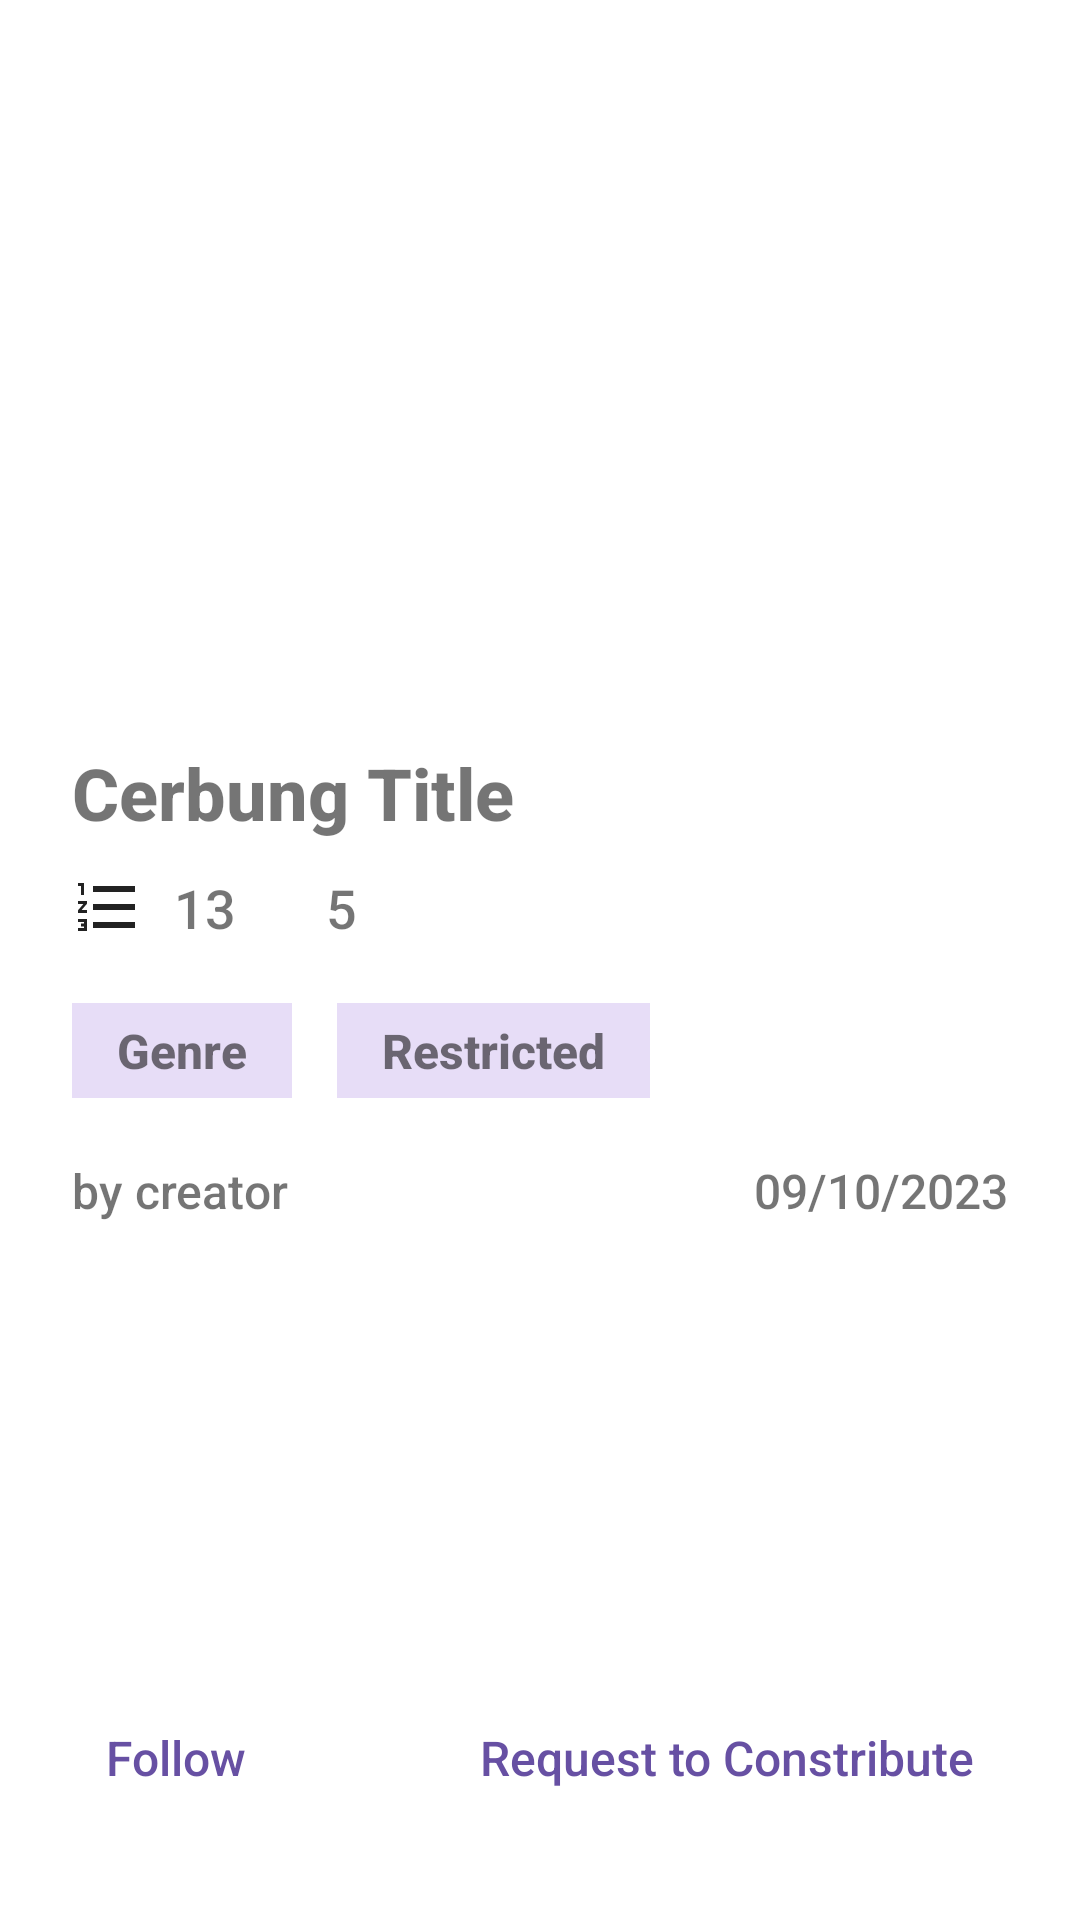

Produce the Android XML layout that renders to this screen, including the resource entries it uses.
<!-- AndroidManifest.xml: application theme Theme.ProjectUTS_NMP -->
<!-- res/layout/activity_reading_restricted.xml -->
<?xml version="1.0" encoding="utf-8"?>
<androidx.constraintlayout.widget.ConstraintLayout xmlns:android="http://schemas.android.com/apk/res/android"
    xmlns:app="http://schemas.android.com/apk/res-auto"
    xmlns:tools="http://schemas.android.com/tools"
    android:layout_width="match_parent"
    android:layout_height="match_parent"
    tools:context=".ReadingRestrictedActivity">

    <ScrollView
        android:layout_width="0dp"
        android:layout_height="0dp"
        android:fillViewport="true"
        app:layout_constraintBottom_toBottomOf="parent"
        app:layout_constraintEnd_toEndOf="parent"
        app:layout_constraintHorizontal_bias="1.0"
        app:layout_constraintStart_toStartOf="parent"
        app:layout_constraintTop_toTopOf="parent"
        app:layout_constraintVertical_bias="1.0">

        <androidx.constraintlayout.widget.ConstraintLayout
            android:layout_width="match_parent"
            android:layout_height="wrap_content">

            <ImageView
                android:id="@+id/imgCoverRes"
                android:layout_width="0dp"
                android:layout_height="200dp"
                android:layout_marginStart="24dp"
                android:layout_marginTop="24dp"
                android:layout_marginEnd="24dp"
                android:scaleType="centerCrop"
                app:layout_constraintEnd_toEndOf="parent"
                app:layout_constraintStart_toStartOf="parent"
                app:layout_constraintTop_toTopOf="parent"
                app:srcCompat="@drawable/ic_launcher_foreground" />

            <TextView
                android:id="@+id/txtTitleRes"
                android:layout_width="0dp"
                android:layout_height="wrap_content"
                android:layout_marginStart="24dp"
                android:layout_marginTop="24dp"
                android:layout_marginEnd="24dp"
                android:fontFamily="sans-serif-medium"
                android:text="Cerbung Title"
                android:textSize="24sp"
                android:textStyle="bold"
                app:layout_constraintEnd_toEndOf="parent"
                app:layout_constraintStart_toStartOf="parent"
                app:layout_constraintTop_toBottomOf="@+id/imgCoverRes" />

            <ImageView
                android:id="@+id/imgListRes"
                android:layout_width="wrap_content"
                android:layout_height="wrap_content"
                android:layout_marginStart="24dp"
                android:layout_marginTop="10dp"
                app:layout_constraintStart_toStartOf="parent"
                app:layout_constraintTop_toBottomOf="@+id/txtTitleRes"
                app:srcCompat="@drawable/baseline_format_list_numbered_24" />

            <TextView
                android:id="@+id/txtListRes"
                android:layout_width="wrap_content"
                android:layout_height="wrap_content"
                android:layout_marginStart="10dp"
                android:layout_marginTop="10dp"
                android:fontFamily="sans-serif-medium"
                android:text="13"
                android:textSize="18sp"
                app:layout_constraintStart_toEndOf="@+id/imgListRes"
                app:layout_constraintTop_toBottomOf="@+id/txtTitleRes" />

            <ImageView
                android:id="@+id/imgLikeRes"
                android:layout_width="wrap_content"
                android:layout_height="wrap_content"
                android:layout_marginStart="20dp"
                android:layout_marginTop="10dp"
                app:layout_constraintStart_toEndOf="@+id/txtListRes"
                app:layout_constraintTop_toBottomOf="@+id/txtTitleRes"
                app:srcCompat="@drawable/baseline_thumb_up_24" />

            <TextView
                android:id="@+id/txtLikeRes"
                android:layout_width="wrap_content"
                android:layout_height="wrap_content"
                android:layout_marginStart="10dp"
                android:layout_marginTop="10dp"
                android:fontFamily="sans-serif-medium"
                android:text="5"
                android:textSize="18sp"
                app:layout_constraintStart_toEndOf="@+id/imgLikeRes"
                app:layout_constraintTop_toBottomOf="@+id/txtTitleRes" />

            <TextView
                android:id="@+id/txtGenreRes"
                android:layout_width="wrap_content"
                android:layout_height="wrap_content"
                android:layout_marginStart="24dp"
                android:layout_marginTop="20dp"
                android:background="#E7DDF7"
                android:fontFamily="sans-serif-medium"
                android:paddingHorizontal="15sp"
                android:paddingVertical="5sp"
                android:text="Genre"
                android:textSize="16sp"
                android:textStyle="bold"
                app:layout_constraintStart_toStartOf="parent"
                app:layout_constraintTop_toBottomOf="@+id/imgListRes" />

            <TextView
                android:id="@+id/txtAccess"
                android:layout_width="wrap_content"
                android:layout_height="wrap_content"
                android:layout_marginStart="15dp"
                android:layout_marginTop="20dp"
                android:background="#E7DDF7"
                android:fontFamily="sans-serif-medium"
                android:paddingHorizontal="15sp"
                android:paddingVertical="5sp"
                android:text="Restricted"
                android:textSize="16sp"
                android:textStyle="bold"
                app:layout_constraintStart_toEndOf="@+id/txtGenreRes"
                app:layout_constraintTop_toBottomOf="@+id/imgListRes" />

            <TextView
                android:id="@+id/txtCreatorRes"
                android:layout_width="wrap_content"
                android:layout_height="wrap_content"
                android:layout_marginStart="24dp"
                android:layout_marginTop="20dp"
                android:fontFamily="sans-serif-medium"
                android:text="by creator"
                android:textSize="16sp"
                app:layout_constraintStart_toStartOf="parent"
                app:layout_constraintTop_toBottomOf="@+id/txtGenreRes" />

            <TextView
                android:id="@+id/txtDateRes"
                android:layout_width="wrap_content"
                android:layout_height="wrap_content"
                android:layout_marginTop="20dp"
                android:layout_marginEnd="24dp"
                android:fontFamily="sans-serif-medium"
                android:text="09/10/2023"
                android:textSize="16sp"
                app:layout_constraintEnd_toEndOf="parent"
                app:layout_constraintTop_toBottomOf="@+id/txtAccess" />

            <Button
                android:id="@+id/btnFollowRes"
                style="@style/Widget.Material3.Button.IconButton.Outlined"
                android:layout_width="wrap_content"
                android:layout_height="wrap_content"
                android:layout_marginStart="15dp"
                android:layout_marginBottom="30dp"
                android:fontFamily="sans-serif-medium"
                android:paddingHorizontal="20dp"
                android:paddingVertical="10dp"
                android:text="Follow"
                android:textColor="#6750A3"
                android:textSize="16sp"
                app:icon="@drawable/baseline_add_24"
                app:iconPadding="5dp"
                app:layout_constraintBottom_toBottomOf="parent"
                app:layout_constraintStart_toStartOf="parent"
                app:strokeColor="#222222" />

            <Button
                android:id="@+id/btnFollowRes3"
                style="@style/Widget.Material3.Button.IconButton.Filled"
                android:layout_width="wrap_content"
                android:layout_height="wrap_content"
                android:layout_marginEnd="15dp"
                android:layout_marginBottom="30dp"
                android:backgroundTint="#E7DDF7"
                android:fontFamily="sans-serif-medium"
                android:paddingHorizontal="20dp"
                android:paddingVertical="10dp"
                android:text="Request to Constribute"
                android:textColor="#6750A3"
                android:textSize="16sp"
                app:icon="@drawable/baseline_add_24"
                app:iconPadding="5dp"
                app:iconTint="#6750A3"
                app:layout_constraintBottom_toBottomOf="parent"
                app:layout_constraintEnd_toEndOf="parent"
                app:strokeColor="#222222" />

            <androidx.recyclerview.widget.RecyclerView
                android:id="@+id/recyclerReadingRestricted"
                android:layout_width="0dp"
                android:layout_height="wrap_content"
                android:layout_marginTop="10dp"
                android:layout_marginBottom="10dp"
                app:layout_constraintBottom_toTopOf="@+id/btnFollowRes"
                app:layout_constraintEnd_toEndOf="parent"
                app:layout_constraintStart_toStartOf="parent"
                app:layout_constraintTop_toBottomOf="@+id/txtCreatorRes" />

        </androidx.constraintlayout.widget.ConstraintLayout>
    </ScrollView>
</androidx.constraintlayout.widget.ConstraintLayout>
<!-- resources referenced by this layout -->
<resources>
  <!-- drawable baseline_add_24 (drawable) -->
  <vector android:height="24dp" android:tint="#4A4650"
      android:viewportHeight="24" android:viewportWidth="24"
      android:width="24dp" xmlns:android="http://schemas.android.com/apk/res/android">
      <path android:fillColor="@android:color/white" android:pathData="M19,13h-6v6h-2v-6H5v-2h6V5h2v6h6v2z"/>
  </vector>
  <!-- drawable baseline_format_list_numbered_24 (drawable) -->
  <vector android:height="24dp" android:tint="#222222"
      android:viewportHeight="24" android:viewportWidth="24"
      android:width="24dp" xmlns:android="http://schemas.android.com/apk/res/android">
      <path android:fillColor="@android:color/white" android:pathData="M2,17h2v0.5L3,17.5v1h1v0.5L2,19v1h3v-4L2,16v1zM3,8h1L4,4L2,4v1h1v3zM2,11h1.8L2,13.1v0.9h3v-1L3.2,13L5,10.9L5,10L2,10v1zM7,5v2h14L21,5L7,5zM7,19h14v-2L7,17v2zM7,13h14v-2L7,11v2z"/>
  </vector>
  <style name="Theme.ProjectUTS_NMP" parent="Theme.MaterialComponents.DayNight.DarkActionBar">
          
          <item name="colorPrimary">@color/purple_500</item>
          <item name="colorPrimaryVariant">@color/purple_700</item>
          <item name="colorOnPrimary">@color/white</item>
          
          <item name="colorSecondary">@color/teal_200</item>
          <item name="colorSecondaryVariant">@color/teal_700</item>
          <item name="colorOnSecondary">@color/black</item>
          
          <item name="android:statusBarColor">?attr/colorPrimaryVariant</item>
          
      </style>
  <!-- not gathered from this repository: default colours our renderer supplied (Android Studio template values) -->
  <color name="purple_500">#FF6200EE</color>
  <color name="purple_700">#FF3700B3</color>
  <color name="teal_200">#FF03DAC5</color>
  <color name="teal_700">#FF018786</color>
  <color name="black">#FF000000</color>
  <color name="white">#FFFFFFFF</color>
</resources>
